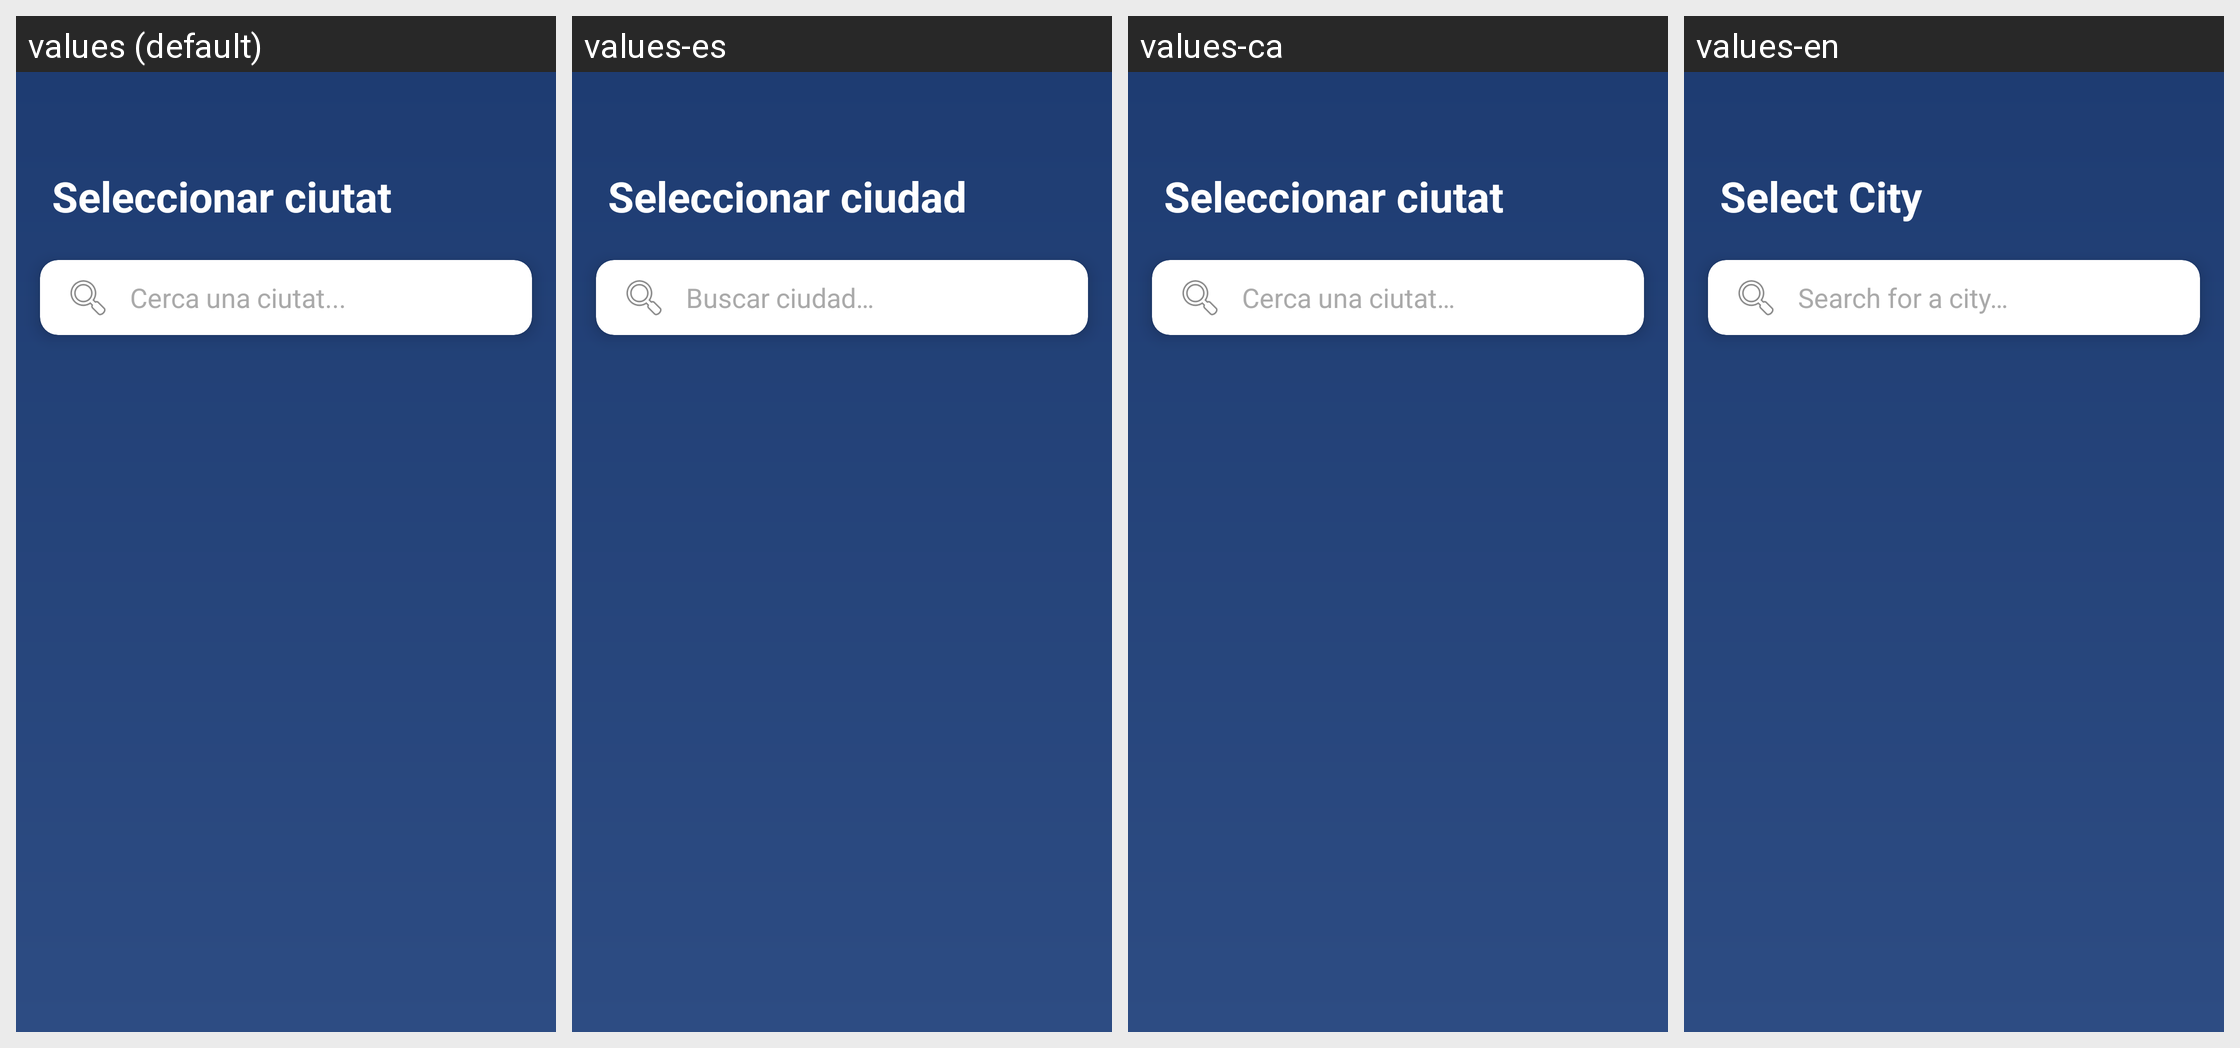

Strings drawn on this Android screen and how each of the app's shown locales translates them:
Android screen res/layout/activity_city_selector.xml rendered under 4 locales, left to right: values (default), values-es, values-ca, values-en. Device: Nexus 5 (rendered at 1080×1920; each locale shown at half size, 540×960, under a caption strip naming it); theme Theme.AplicacioTemps.
Strings drawn on this screen, with the default value and each locale's value (text and hints the layout hard-codes, and strings that could not be matched under every locale, appear in the picture but are not listed):

title_activity_city_selector
  values: Seleccionar ciutat
  values-es: Seleccionar ciudad
  values-ca: Seleccionar ciutat
  values-en: Select City

search_hint
  values: Cerca una ciutat...
  values-es: Buscar ciudad…
  values-ca: Cerca una ciutat…
  values-en: Search for a city…
